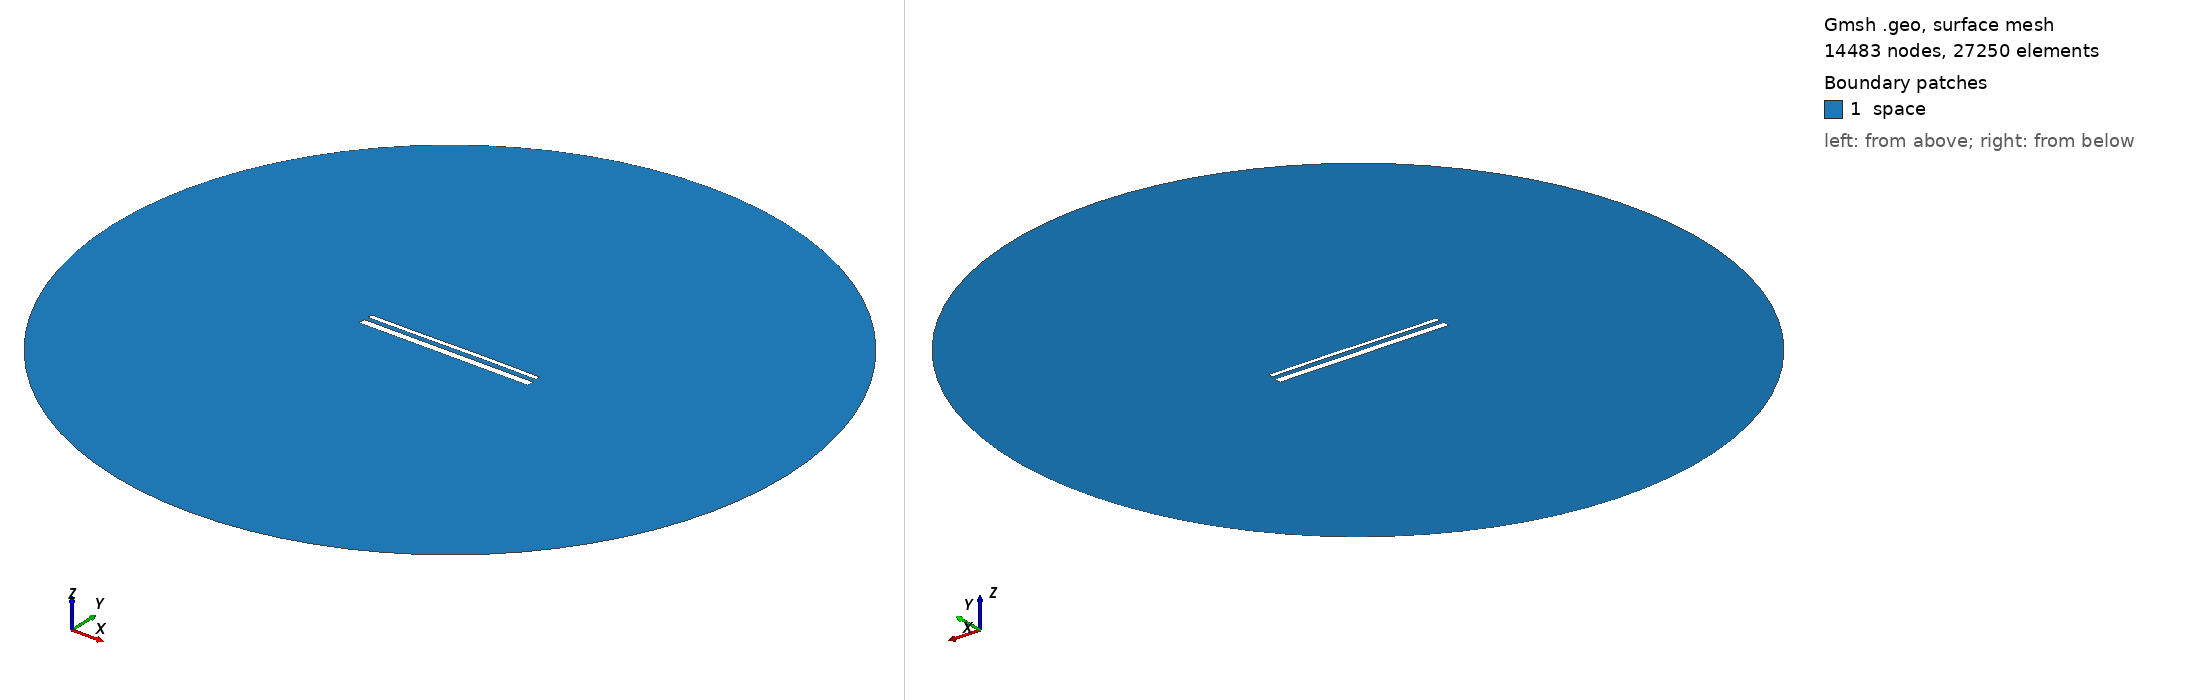

Gmsh geometry script, surface-meshed: 14483 nodes, 27250 surface elements. Boundary patches (legend numbers): 1 space. Left view from above one corner, right view from below the opposite corner. Legend entries are the model's physical surfaces. The drawing asked Gmsh for element sizes between 1% and 20% of the model's largest extent; the script's own settings can give other sizes.

=== 15583.geo (drawn) ===
//---------------------------------------
// Geometry kernel
//---------------------------------------

SetFactory("OpenCASCADE");



//---------------------------------------
// Parameters of the geometry
//---------------------------------------

// Overetch of the upper plate
overetch = 0.5;

// Distance between the plates
distance = 2.5;

// Discretization over the x axis (for the deformation)
nx = 50; 

// Length of the plate
L = 100 - overetch; 

// Number of modes
n = 4; 

// 1st mode coefficient
coeff(1) = 0.15;
beta(1) = 0.596864 * 3.1415926535 / L;

// 2nd mode coefficient
coeff(2) = 0.07499999999999998;
beta(2) = 1.49418 * 3.1415926535 / L;

// 3rd mode coefficient
coeff(3) = -0.075;
beta(3) = 2.50025 * 3.1415926535 / L;

// 4th mode coefficient
coeff(4) = 0.0;
beta(4) = 3.49999 * 3.1415926535 / L;



//---------------------------------------
// Upper plate (deformed rectangle)
//---------------------------------------

// Coordiantes of the upper plate
xmin = -50;
xmax = 50 - overetch;

// Height of the upper plate
yheight = 4 - 2 * overetch;

// Indexes of the points
UpperID[] = {};
LowerID[] = {};
LeftID[] = {};
RightID[] = {};

// Point index
p = 1;

// Horizontal edges
For i In {1:nx}
    x = xmin + (i-1)*(xmax - xmin)/(nx-1);

    y_bottom = distance / 2 + overetch;
    For j In {1:n}
        C = (Cosh(beta(j)*L) + Cos(beta(j)*L)) / (Sinh(beta(j)*L) + Sin(beta(j)*L));
        y_bottom  = y_bottom + coeff(j) * (Cosh(beta(j)*(x+50)) - Cos(beta(j)*(x+50)) - C * (Sinh(beta(j)*(x+50)) - Sin(beta(j)*(x+50))));
    EndFor

    y_top = y_bottom + yheight;

    Point(p) = {x, y_top, 0, 1.0};
    UpperID[i] = p;
    p = p + 1;

    Point(p) = {x, y_bottom, 0, 1.0};
    LowerID[i] = p;
    p = p + 1;
EndFor

// Create point lists
UpperPts[] = {}; LowerPts[] = {};
For i In {1:nx}
  UpperPts[] += {UpperID[i]};
  LowerPts[] += {LowerID[i]};
EndFor

// Build splines
Spline(1) = {UpperPts[]};
Spline(2) = {LowerPts[]};
Line(3) = {LowerPts[nx-1], UpperPts[nx-1]};
Line(4) = {LowerPts[0], UpperPts[0]};

// Build the plane surface
Curve Loop(1) = {2, 3, -1, -4};
Plane Surface(1) = {1};



//---------------------------------------
// Lower plate (rectangle)
//---------------------------------------

// Vertices
Point(1001) = {-50, -1, 0, 1.0};
Point(1002) = { 50, -1, 0, 1.0};
Point(1003) = { 50,  -5, 0, 1.0};
Point(1004) = {-50,  -5, 0, 1.0};

// Edges
Line(5) = {1001, 1002};
Line(6) = {1002, 1003};
Line(7) = {1003, 1004};
Line(8) = {1004, 1001};

// Plane surface
Line Loop(2) = {5, 6, 7, 8};
Plane Surface(2) = {2}; 



//---------------------------------------
// Outer (fictious) boundary
//---------------------------------------

// Points
Point(1005) = {0, 0, 0};       // Center
Point(1006) = {200, 0, 0};     // Start point
Point(1007) = {0, 200, 0};     // 90 degrees
Point(1008) = {-200, 0, 0};    // 180 degrees
Point(1009) = {0, -200, 0};    // 270 degrees

// Circle arcs (each needs start, center, end)
Circle(9) = {1006, 1005, 1007};
Circle(10) = {1007, 1005, 1008};
Circle(11) = {1008, 1005, 1009};
Circle(12) = {1009, 1005, 1006};

// Plane surface for the entire domain
Curve Loop(3) = {9, 10, 11, 12};
Surface(3) = {3};

// Subtract the plates from the whole domain to obtain the actual domain where we want to solve the equations
BooleanDifference{ Surface{3}; Delete; }{ Surface{1}; Surface{2}; Delete; }




//---------------------------------------
// Transfinite Lines/Curves
//---------------------------------------

// Set the number of points on the boundaries
r = 7;

// Plates
Transfinite Curve {1, 2} = 50*r Using Progression 1;
Transfinite Curve {3, 4} = 2*r Using Progression 1;
Transfinite Line {5, 7} = 50*r Using Progression 1;
Transfinite Line {6, 8} = 2*r Using Progression 1;

// Outer boundary
Transfinite Line {9, 10, 11, 12} = 20 Using Progression 1;



//---------------------------------------
// Physical groups
//---------------------------------------                

// Physical curves (boundaries)
Physical Line("force_segment", 10) = {2};
Physical Line("upper_plate", 11) = {1, 3, 4};
Physical Line("lower_plate", 12) = {5, 6, 7, 8};
Physical Line("boundary", 20) = {9, 10, 11, 12};

// Physical Surfaces
Physical Surface("space", 30) = {3};



//---------------------------------------
// 6. Generate the Mesh
//---------------------------------------

// 2D mesh generation
Mesh 2;
